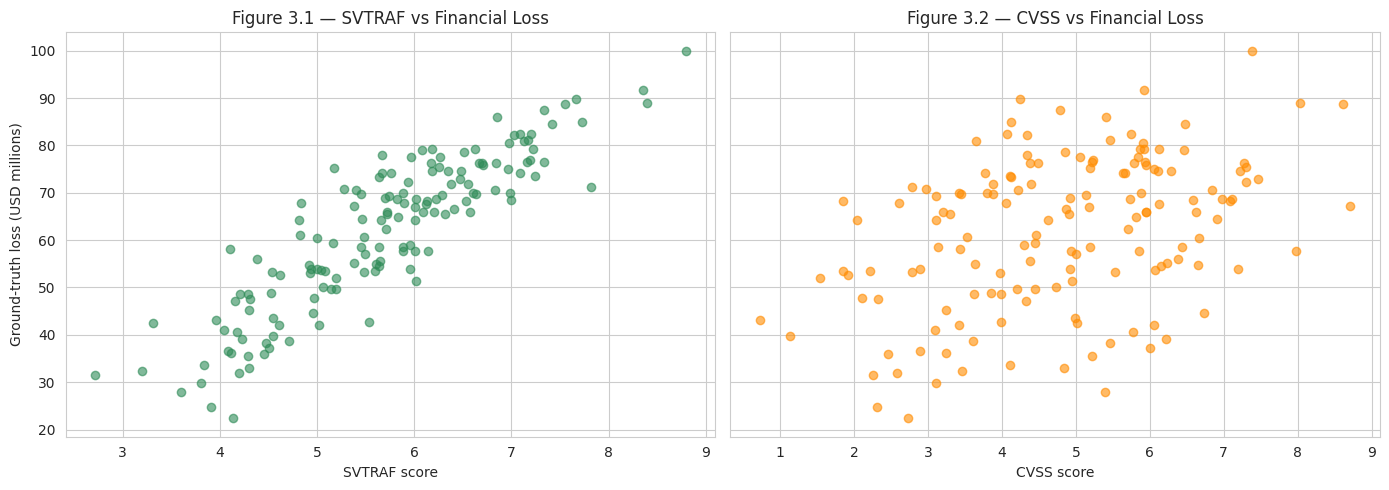

This figure's Python source:
# Imports and configuration
import warnings
warnings.filterwarnings('ignore')

import pandas as pd
import numpy as np
from scipy import stats
import matplotlib.pyplot as plt
import seaborn as sns

sns.set_style('whitegrid')
plt.rcParams['figure.figsize'] = (12, 6)
pd.set_option('display.max_columns', None)

print('All imports successful')
print(f'Pandas: {pd.__version__} | NumPy: {np.__version__}')

# Regenerate identical dataset (seed=42)
# Generate the stratified dataset of 150 smart contracts (seed=42 for reproducibility)
np.random.seed(42)

categories = ['Coding Errors', 'Logical Flaws', 'Access Control Weaknesses', 'Economic Design Flaws']
sources = ['DeFiHackLabs', 'SWC Registry', 'OWASP Top 10', 'DeFiVulnLabs', 'Academic']

rows = []
counts = [37, 37, 38, 38]  # 150 total, ~25% per category
for cat, n in zip(categories, counts):
    for _ in range(n):
        f = np.random.uniform(2, 10)
        e = np.random.uniform(2, 9)
        i = np.random.uniform(0, 10)
        t = np.random.uniform(2, 10) if cat == 'Economic Design Flaws' else np.random.uniform(0, 8)
        s = np.random.uniform(2, 8)
        rows.append({
            'contract_id': f'CONTRACT_{len(rows)+1:03d}',
            'category': cat,
            'source': sources[np.random.randint(0, 5)],
            'financial_harm': round(f, 2),
            'exploitability': round(e, 2),
            'immutability': round(i, 2),
            'automation': round(t, 2),
            'scope': round(s, 2),
        })

df = pd.DataFrame(rows)

# Ground-truth financial loss correlated with severity dimensions
severity_signal = 0.5*df['financial_harm'] + 0.2*df['exploitability'] + 0.2*df['immutability'] + 0.1*df['automation']
noise = np.random.normal(0, 0.6, len(df))
loss_scale = (severity_signal + noise).clip(lower=0.1)
df['financial_loss_usd'] = (loss_scale / loss_scale.max() * 100_000_000).round(0)

print(f'Dataset created: {len(df)} contracts')
df.head()

# SVTRAF composite scoring function (defined in Notebook 1)
def score_svtraf_composite(f, e, i, t, s):
    """
    Calculate the SVTRAF composite score (v2) for a vulnerability.

    Parameters (all on a 0-10 scale, internally normalised to 0-1):
        f : Financial Harm
        e : Exploitability
        i : Immutability Impact
        t : Transaction Automation
        s : Scope

    Returns: SVTRAF score on a 0-10 scale.
    """
    # Normalise inputs to 0-1
    f, e, i, t, s = f/10, e/10, i/10, t/10, s/10

    isc = 1 - (1 - f) * (1 - 0.5 * s)   # Impact sub-score (saturating)
    esc = e                              # Exploitability sub-score
    amp = 0.6 * i + 0.4 * t              # Blockchain amplifier
    int_term = isc * amp                 # Interaction term

    score = 10 * (0.40 * isc + 0.20 * esc + 0.25 * amp + 0.15 * int_term)
    return round(score, 4)

df['svtraf_score'] = df.apply(lambda r: score_svtraf_composite(
    r['financial_harm'], r['exploitability'], r['immutability'], r['automation'], r['scope']), axis=1)

print('SVTRAF scores computed for all', len(df), 'contracts')
df[['contract_id', 'category', 'svtraf_score']].head(8)

# CVSS baseline: exploitability + generic impact, blind to blockchain-specific dimensions
np.random.seed(7)
cvss_raw = 0.55*df['exploitability'] + 0.45*df['financial_harm']*0.6 + np.random.normal(0, 1.1, len(df))
df['cvss_score'] = cvss_raw.clip(0, 10).round(4)

print('CVSS baseline computed')
df[['svtraf_score', 'cvss_score']].describe().round(2)

# Visual comparison: score vs ground-truth financial loss
fig, axes = plt.subplots(1, 2, figsize=(14, 5), sharey=True)
for ax, col, ttl, c in [(axes[0], 'svtraf_score', 'SVTRAF vs Financial Loss', 'seagreen'),
                        (axes[1], 'cvss_score', 'CVSS vs Financial Loss', 'darkorange')]:
    ax.scatter(df[col], df['financial_loss_usd']/1e6, alpha=0.6, color=c)
    ax.set_xlabel(f'{ttl.split(" vs")[0]} score'); ax.set_title(f'Figure 3.{1 if c=="seagreen" else 2} — {ttl}')
axes[0].set_ylabel('Ground-truth loss (USD millions)')
plt.tight_layout(); plt.show()

# Save scored dataset
df.to_csv('svtraf_scored.csv', index=False)
print('Saved: svtraf_scored.csv')
